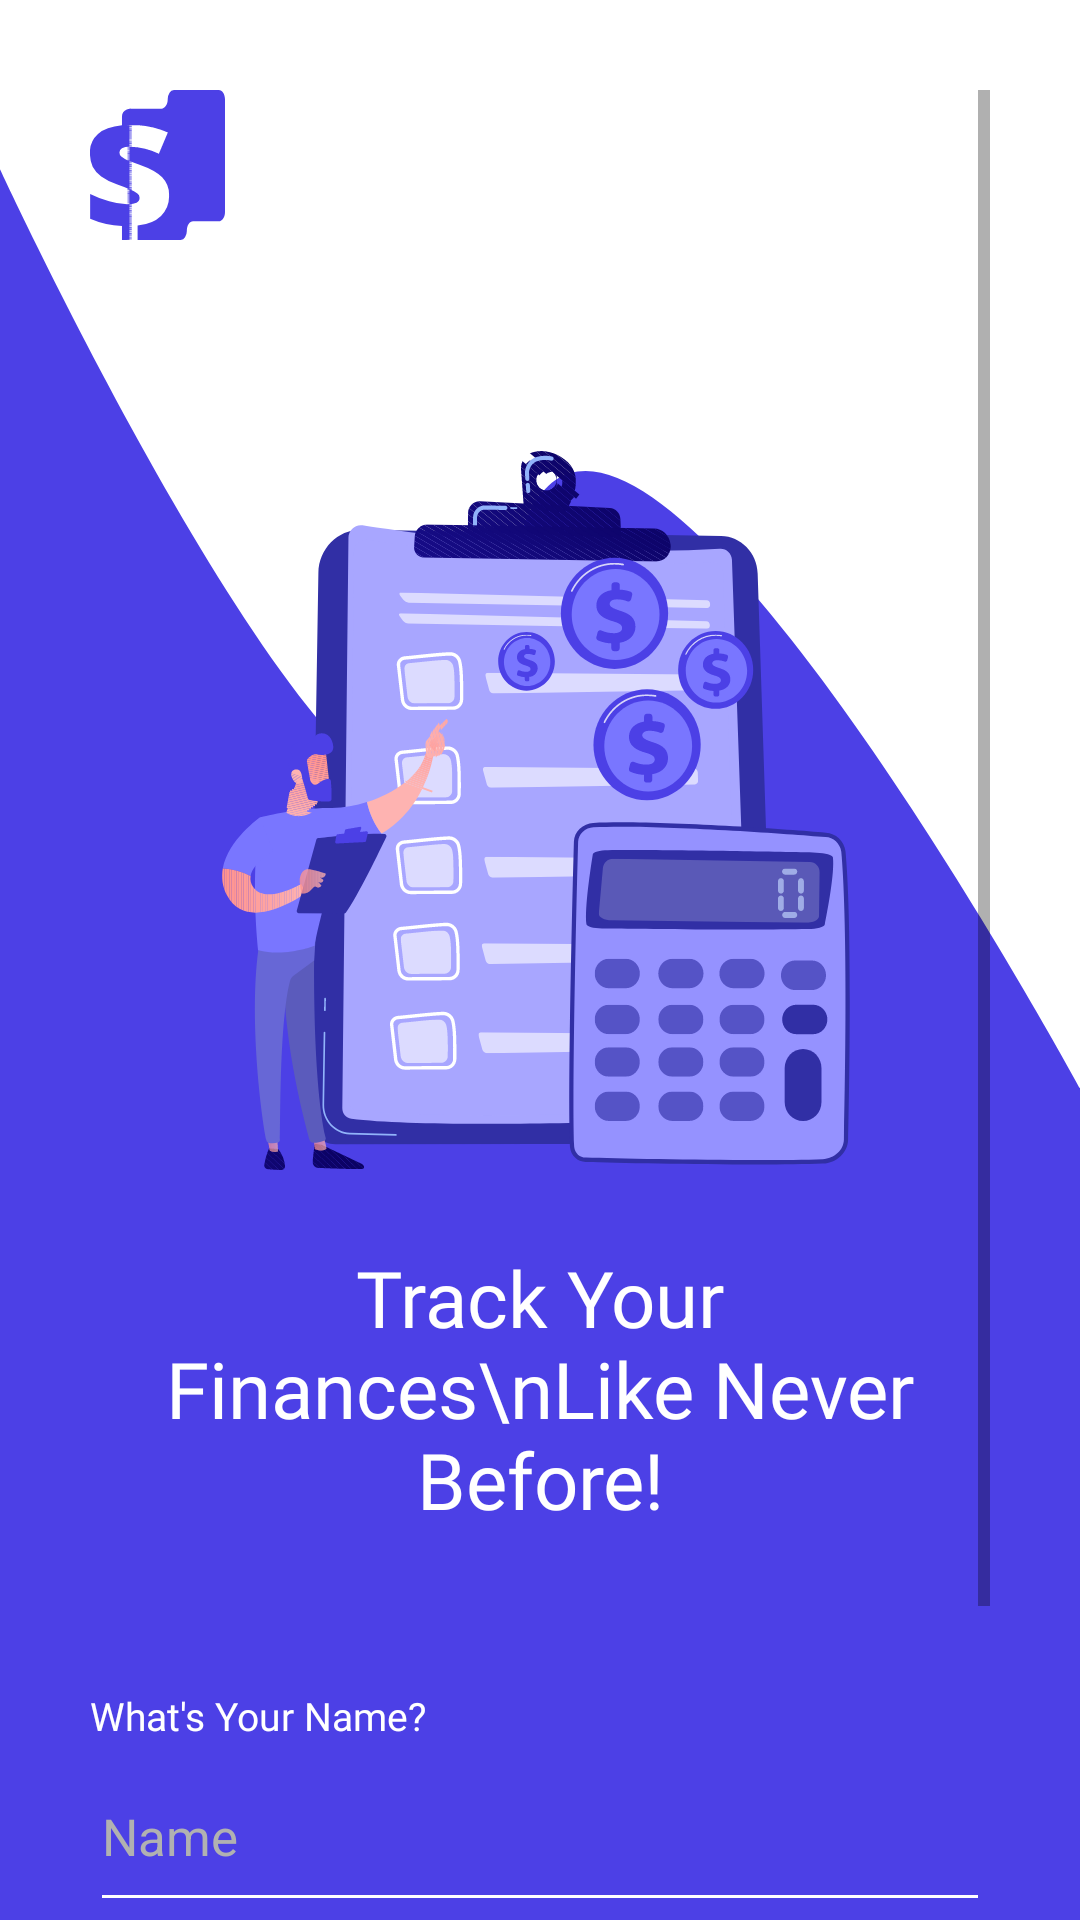

This screen was rendered from an Android layout file. Write that file and the resources it references.
<!-- AndroidManifest.xml: application theme Theme.WiseWallet -->
<!-- res/layout/activity_sign_page.xml -->
<?xml version="1.0" encoding="utf-8"?>
<RelativeLayout
    xmlns:android="http://schemas.android.com/apk/res/android"
    xmlns:app="http://schemas.android.com/apk/res-auto"
    xmlns:tools="http://schemas.android.com/tools"
    android:layout_width="match_parent"
    android:layout_height="match_parent"
    tools:context=".activities.SignActivity"
    android:background="@drawable/sign_page_background">
    <ScrollView
        android:layout_width="match_parent"
        android:layout_height="match_parent"
        android:paddingTop="30dp"
        android:paddingHorizontal="30dp">
<RelativeLayout
    android:layout_width="wrap_content"
    android:layout_height="wrap_content">
    <ImageView
        android:layout_width="45dp"
        android:layout_height="50dp"
        android:background="@drawable/sign_page_logo"
        android:contentDescription="Wise Wallet" />
    <ImageView
        android:id="@+id/sign_page_art"
        android:layout_width="240dp"
        android:layout_height="240dp"
        android:background="@drawable/sign_page"
        android:layout_centerHorizontal="true"
        android:layout_marginTop="120dp"/>
    <TextView
        android:id="@+id/sign_page_text"
        android:layout_width="wrap_content"
        android:layout_height="wrap_content"
        android:layout_below="@id/sign_page_art"
        android:textColor="@color/white"
        android:layout_centerHorizontal="true"
        android:fontFamily="@font/open_sans_regular"
        android:text="Track Your Finances\nLike Never Before!"
        android:textSize="26sp"
        android:layout_marginBottom="70dp"
        android:textAlignment="center"
        android:layout_marginTop="25dp"/>

    <androidx.appcompat.widget.AppCompatTextView
        android:layout_width="wrap_content"
        android:layout_height="wrap_content"
        android:text="What's Your Name?"
        android:fontFamily="@font/open_sans_regular"
        android:textSize="13sp"
        android:textColor="@color/white"
        android:layout_above="@id/sign_page_name"/>

    <com.google.android.material.textfield.TextInputEditText
        android:id="@+id/sign_page_name"
        android:layout_width="match_parent"
        android:layout_height="60dp"
        android:textColor="@color/white"
        android:textColorHint="@color/app_foreground"
        android:backgroundTint="@color/white"
        android:textSize="17sp"
        android:maxLines="1"
        android:maxLength="30"
        android:hint="Name"
        android:inputType="textCapWords"
        android:layout_below="@id/sign_page_text"/>
    <androidx.appcompat.widget.AppCompatButton
        android:id="@+id/sign_page_signup_button"
        android:layout_width="match_parent"
        android:layout_height="70dp"
        android:layout_below="@id/sign_page_name"
        android:layout_marginTop="20dp"
        android:text="Get Started"
        android:fontFamily="@font/open_sans_regular"
        android:textColor="@color/app_primary"
        android:textSize="17sp"
        android:background="@drawable/signup_button"/>
    <RelativeLayout
        android:layout_width="match_parent"
        android:layout_below="@id/sign_page_signup_button"
        android:layout_height="wrap_content"
        android:layout_marginTop="20dp"
        android:layout_centerInParent="true">
        <androidx.appcompat.widget.AppCompatTextView
            android:id="@+id/already_have_account"
            android:layout_width="wrap_content"
            android:layout_height="wrap_content"
            android:textSize="16sp"
            android:textAlignment="center"
            android:layout_marginStart="50dp"
            android:textColor="@color/app_background"
            android:fontFamily="@font/open_sans_regular"
            android:text="Already have an account?"/>

        <androidx.appcompat.widget.AppCompatTextView
            android:id="@+id/log_in_link"
            android:layout_width="wrap_content"
            android:layout_height="wrap_content"
            android:textSize="17sp"
            android:textAlignment="center"
            android:textColor="@color/white"
            android:fontFamily="@font/open_sans_bold"
            android:layout_toEndOf="@id/already_have_account"
            android:layout_alignBaseline="@id/already_have_account"
            android:layout_marginStart="5dp"
            android:text="@string/sign_in"/>
    </RelativeLayout>
</RelativeLayout>
    </ScrollView>
</RelativeLayout>
<!-- resources referenced by this layout -->
<resources>
  <color name="app_background">#F0F0F0</color>
  <color name="app_foreground">#B1B1B1</color>
  <color name="app_primary">#4C40E6</color>
  <color name="white">#FFFFFFFF</color>
  <!-- drawable sign_page: vector/xml drawable (drawable, 178410 chars, omitted) -->
  <!-- drawable sign_page_background (drawable) -->
  <vector xmlns:android="http://schemas.android.com/apk/res/android"
      android:width="720dp"
      android:height="1560dp"
      android:viewportWidth="720"
      android:viewportHeight="1560">
    <path
        android:pathData="M0,0h720v1560h-720z"
        android:fillColor="#FFFFFF"/>
    <path
        android:pathData="M720,884c0,0 -364.9,-818.1 -383.4,-364C318.1,974 0,137.6 0,137.6V1560h720V884z"
        android:fillColor="#4C40E6"/>
  </vector>
  <!-- drawable sign_page_logo: vector/xml drawable (drawable, 8186 chars, omitted) -->
  <!-- drawable signup_button (drawable) -->
  <?xml version="1.0" encoding="utf-8"?>
  <shape xmlns:android="http://schemas.android.com/apk/res/android" android:shape="rectangle">
      <solid android:color="@color/white"/>
      <corners android:radius="40dp"/>
  </shape>
  <string name="sign_in"><u>Sign In</u></string>
  <style name="Theme.WiseWallet" parent="Theme.MaterialComponents.DayNight.NoActionBar">
          
          <item name="colorPrimary">@color/app_primary</item>
          <item name="colorPrimaryVariant">@color/purple_700</item>
          <item name="colorOnPrimary">@color/white</item>
          
          <item name="colorSecondary">@color/teal_200</item>
          <item name="colorSecondaryVariant">@color/teal_700</item>
          <item name="colorOnSecondary">@color/black</item>
          
          <item name="android:statusBarColor">@color/app_primary</item>
          
      </style>
  <color name="purple_700">#FF3700B3</color>
  <color name="teal_200">#FF03DAC5</color>
  <color name="teal_700">#FF018786</color>
  <color name="black">#FF000000</color>
</resources>
